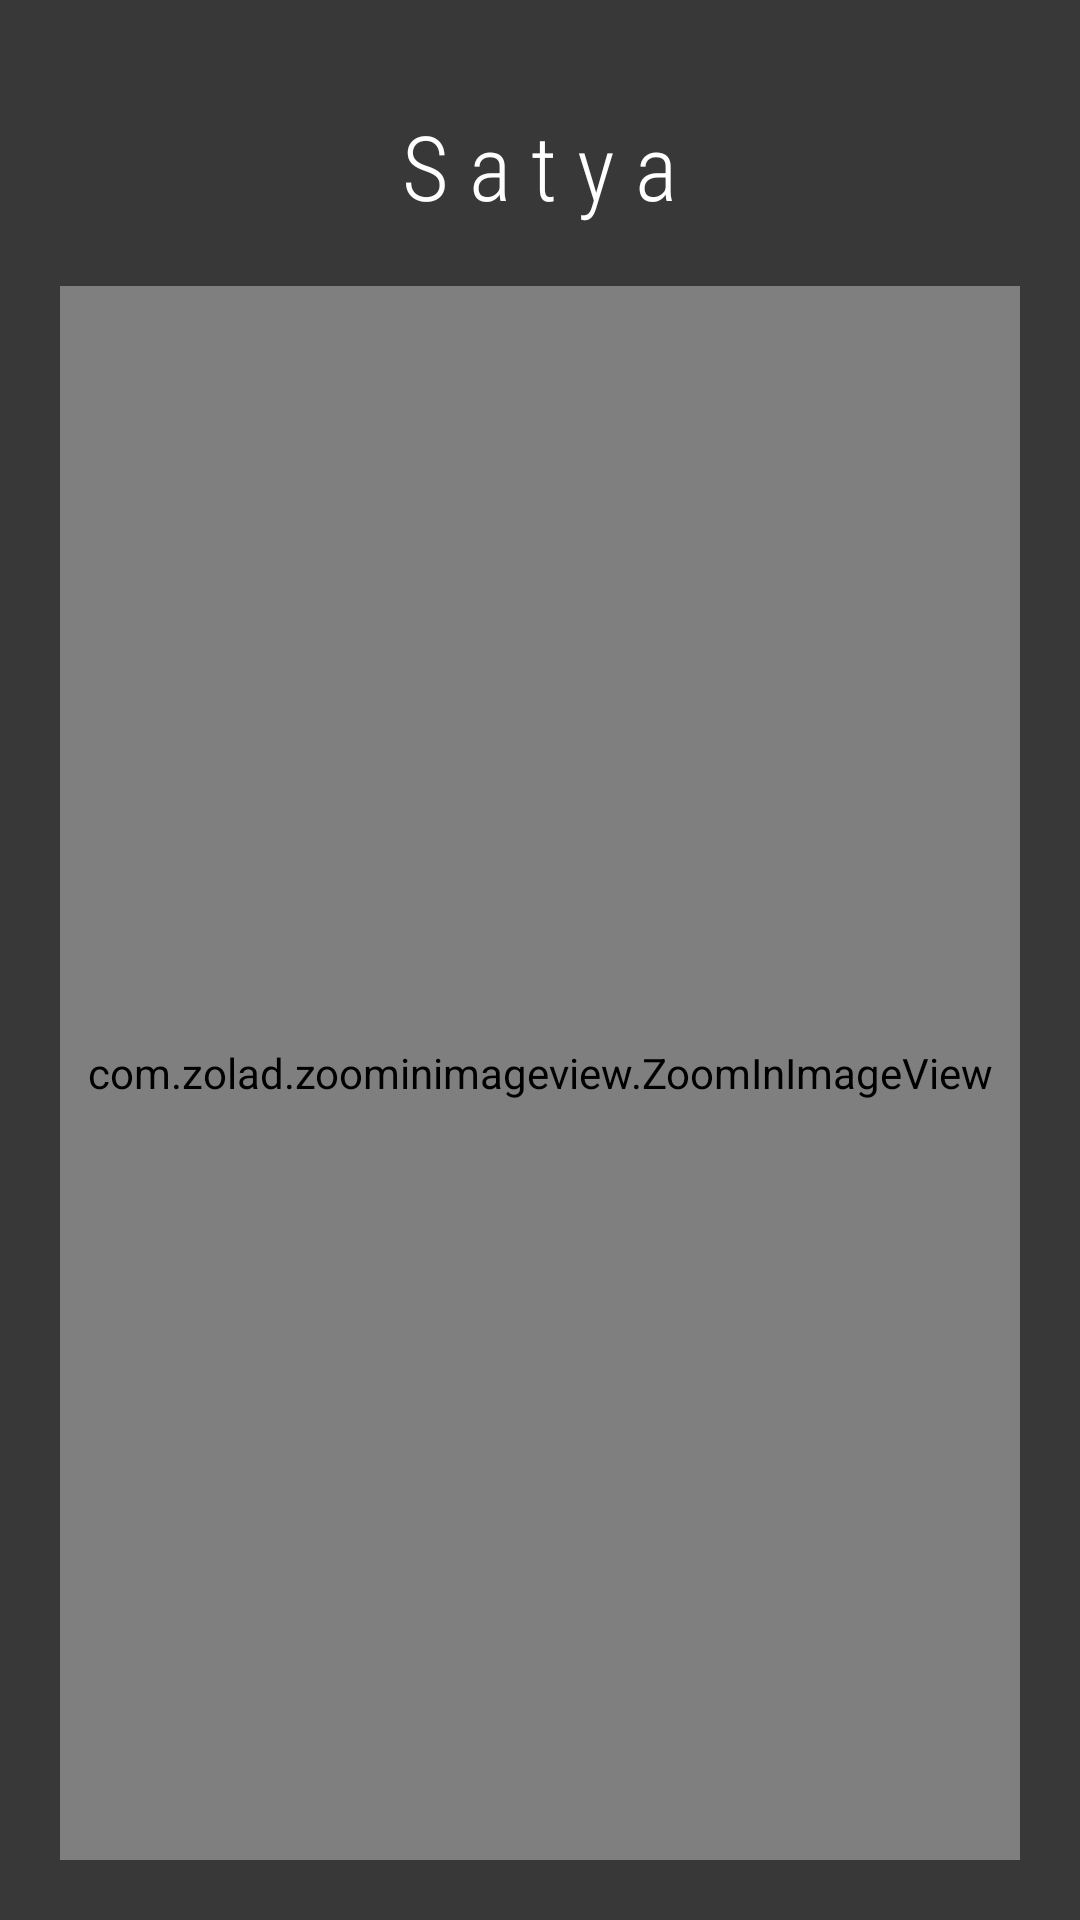

The Android layout XML behind this screen, and the referenced resources:
<!-- AndroidManifest.xml: application theme AppTheme -->
<!-- res/layout/activity_profile.xml -->
<?xml version="1.0" encoding="utf-8"?>
<RelativeLayout xmlns:android="http://schemas.android.com/apk/res/android"
    xmlns:app="http://schemas.android.com/apk/res-auto"
    xmlns:tools="http://schemas.android.com/tools"
    android:layout_width="match_parent"
    android:layout_height="match_parent"
    android:id="@+id/back"
    android:background="#C6000000"
    tools:context=".Profile">

    <TextView
        android:id="@+id/username"
        android:layout_width="wrap_content"
        android:layout_height="wrap_content"
        android:layout_centerHorizontal="true"
        android:layout_marginTop="35dp"
        android:fontFamily="sans-serif-condensed-light"
        android:text="S a t y a"
        android:textColor="#fff"
        android:textSize="30dp" />

    <com.zolad.zoominimageview.ZoomInImageView
        android:id="@+id/profilepic"
        android:layout_width="match_parent"
        android:layout_height="match_parent"
        android:layout_margin="20dp"
        android:layout_below="@+id/username"/>


</RelativeLayout>
<!-- resources referenced by this layout -->
<resources>
  <style name="AppTheme" parent="Theme.AppCompat.Light.DarkActionBar">
          
          <item name="colorPrimary">@color/colorPrimary</item>
          <item name="colorPrimaryDark">#000000</item>
          <item name="colorAccent">@color/colorAccent</item>
      </style>
  <color name="colorPrimary">#000000</color>
  <color name="colorAccent">#F8C355</color>
</resources>
